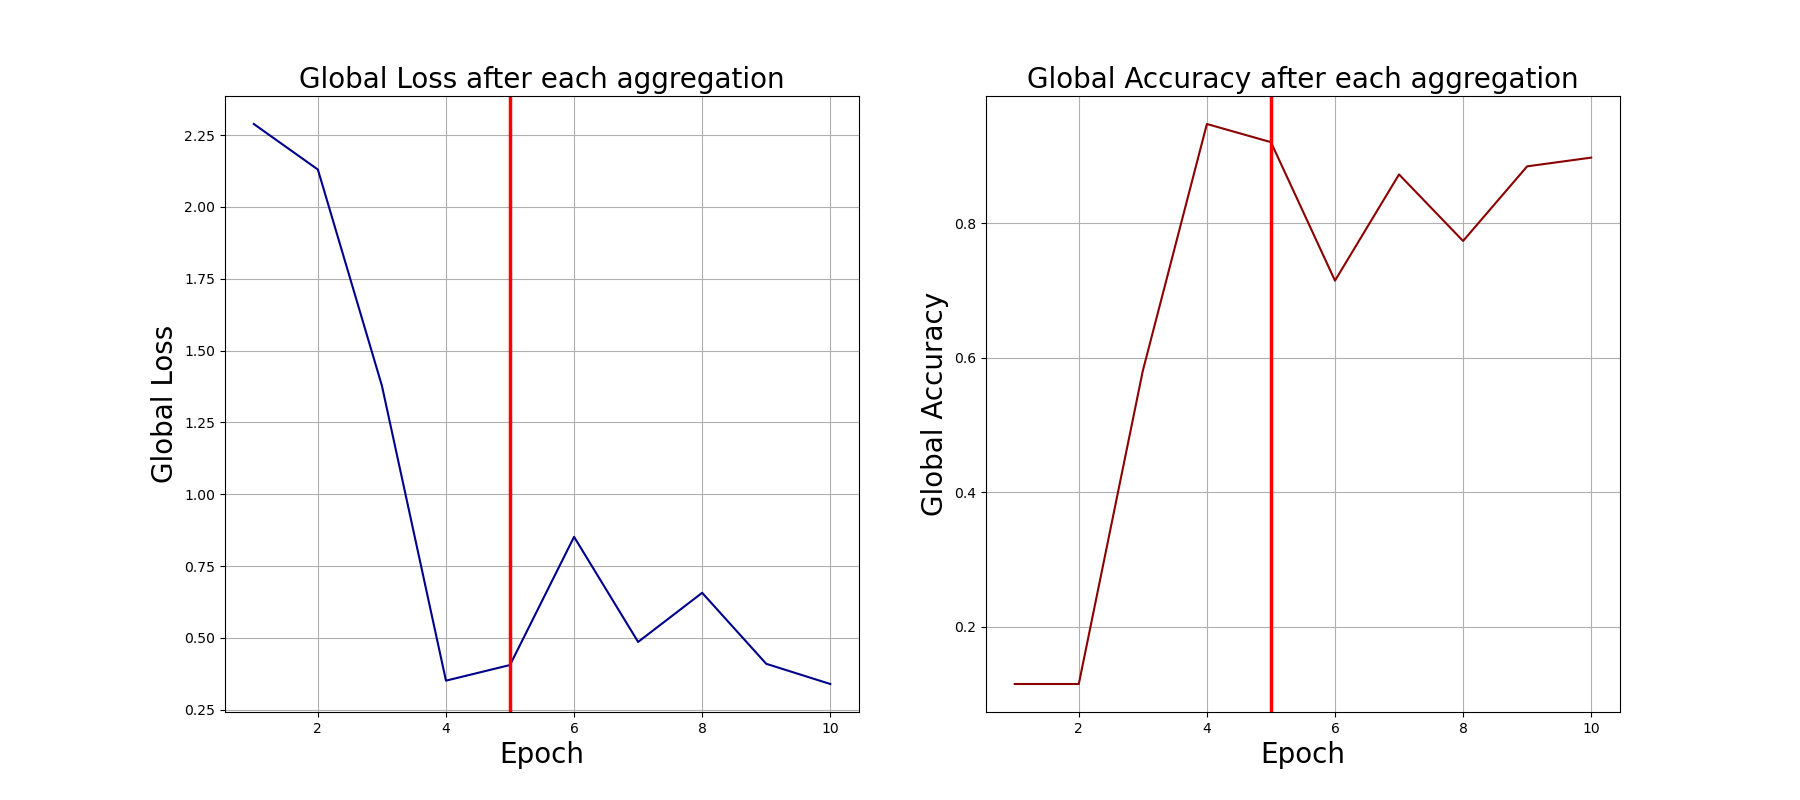

The file beside this chart, header and first rows:
0, 2.2886126041412354, 0.115
1, 2.13, 0.115
2, 1.378, 0.581
3, 0.3511, 0.948
4, 0.4056, 0.921
5, 0.8517, 0.715
6, 0.4859, 0.873
7, 0.6569, 0.774
8, 0.4098, 0.885
9, 0.3395, 0.898
